Labelled photos from "forest_dataset", an image-classification folder in coderheck/forest-classification. The possible labels are: dense, medium, sparse.

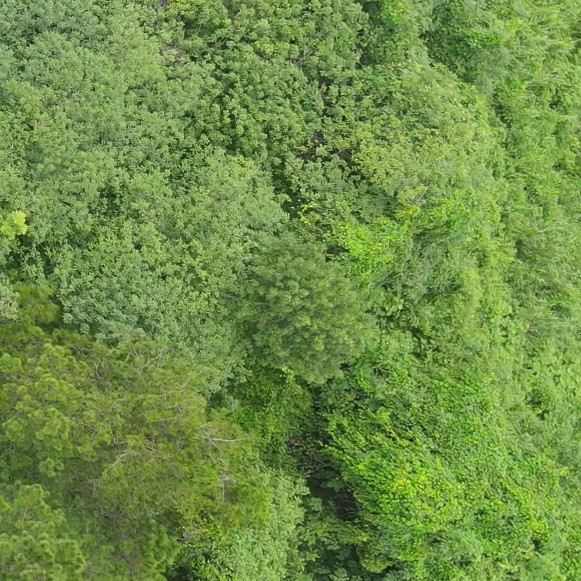
Label: dense

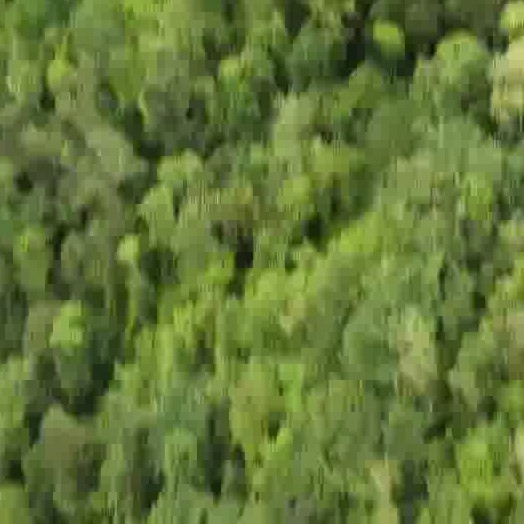
Label: dense

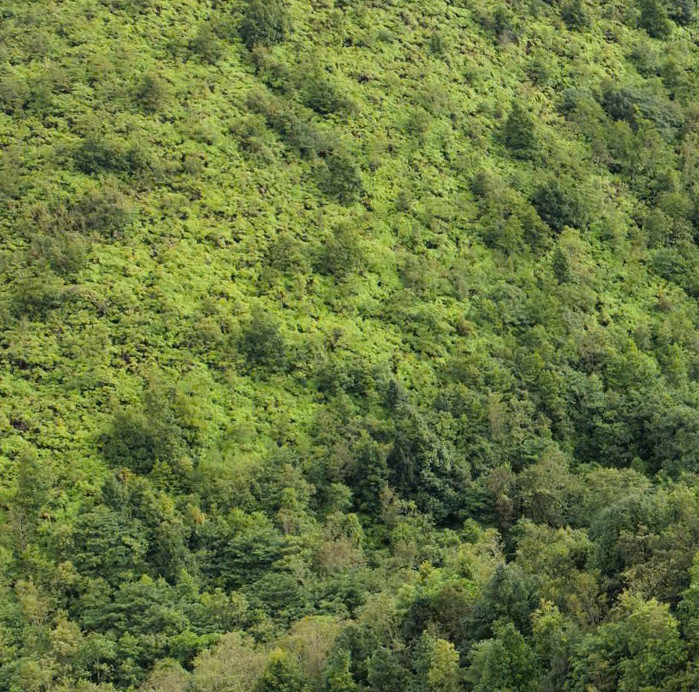
Label: dense

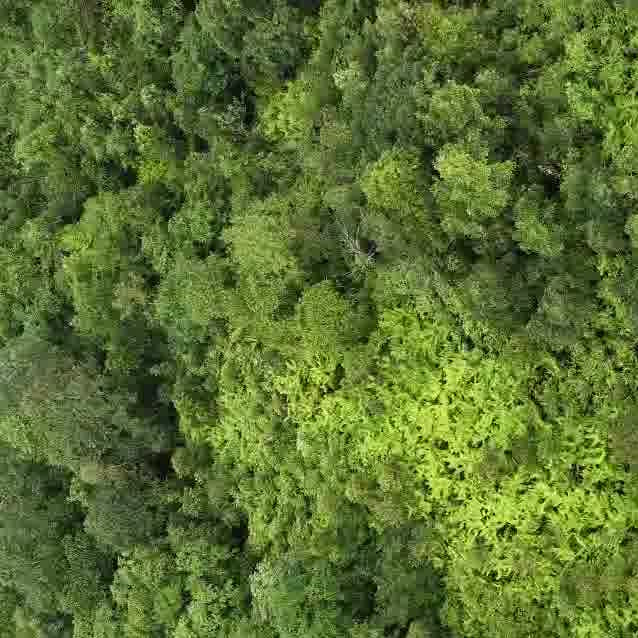
Label: dense

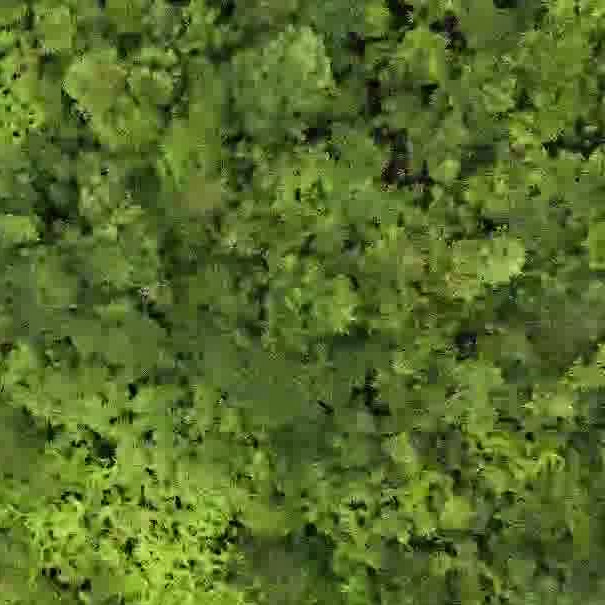
Label: dense

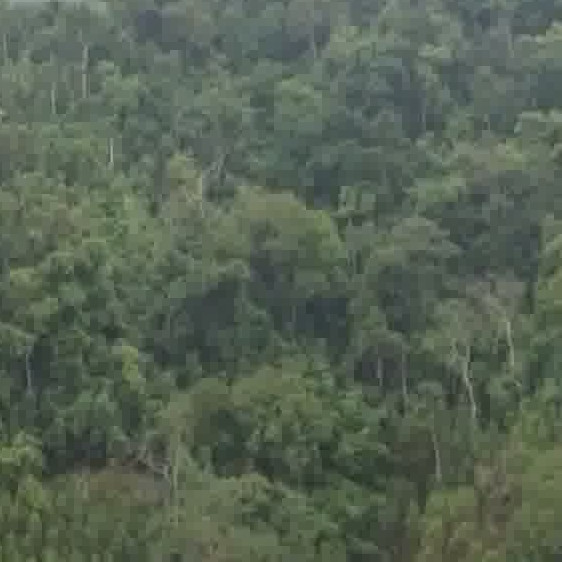
Label: dense
